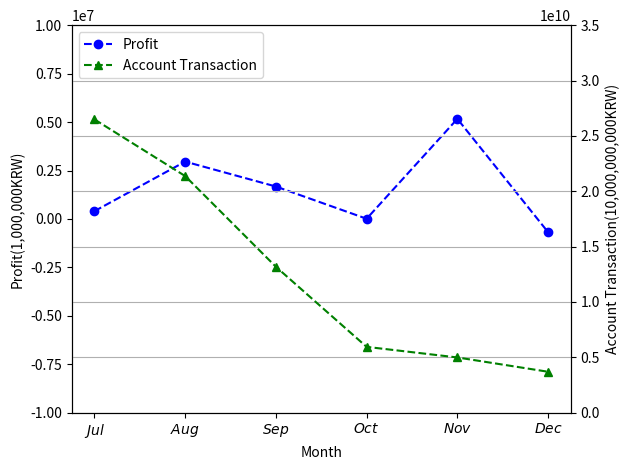

Python code for this plot:
# [redacted]
import numpy as np
import matplotlib.pyplot as plt

x = ['Jul','Aug','Sep','Oct','Nov','Dec']
y1 = [400090,2958947,1673592,10510,5164420,-683606]
y2 = [26492904441,21375069835,13182166616,5947578714,4991206748,3699382140]
# y3 = data_set['data3']

fig, ax1 = plt.subplots()
ax2 = ax1.twinx()

# plot with properties

line1 = ax1.plot(np.arange(len(x)), y1, color='b', linestyle='--', marker='o', label='Profit')
line2 = ax2.plot(np.arange(len(x)), y2, color='g', linestyle='--', marker='^', label='Account Transaction')
# line3 = ax2.plot(np.arange(len(x)), y3, color='r', linestyle='--', marker='s', label=title[3])

# plot without x sorting
ax1.set_xticklabels(['$Jun$','$Jul$','$Aug$','$Sep$','$Oct$','$Nov$','$Dec$'])
ax1.set_xlabel('Month')
ax1.set_ylabel('Profit(1,000,000KRW)')
ax2.set_ylabel('Account Transaction(10,000,000,000KRW)')

# set y limit
ax1.set_ylim(-10000000, 10000000)
ax2.set_ylim(0, 35000000000)

# plot legend for all y axis
lines = line1 + line2
labels = [l.get_label() for l in lines]
plt.legend(lines, labels, loc=2)

plt.grid(True)

# fig.grid(False)

fig.tight_layout()
fig.savefig('Upbit-2018-BTC-profit-accountTrans.png', dpi=1000)
#fig.savefig('Bithumb-BTC2018-volume-profit.eps', format='eps', dpi=1000)
plt.show()
